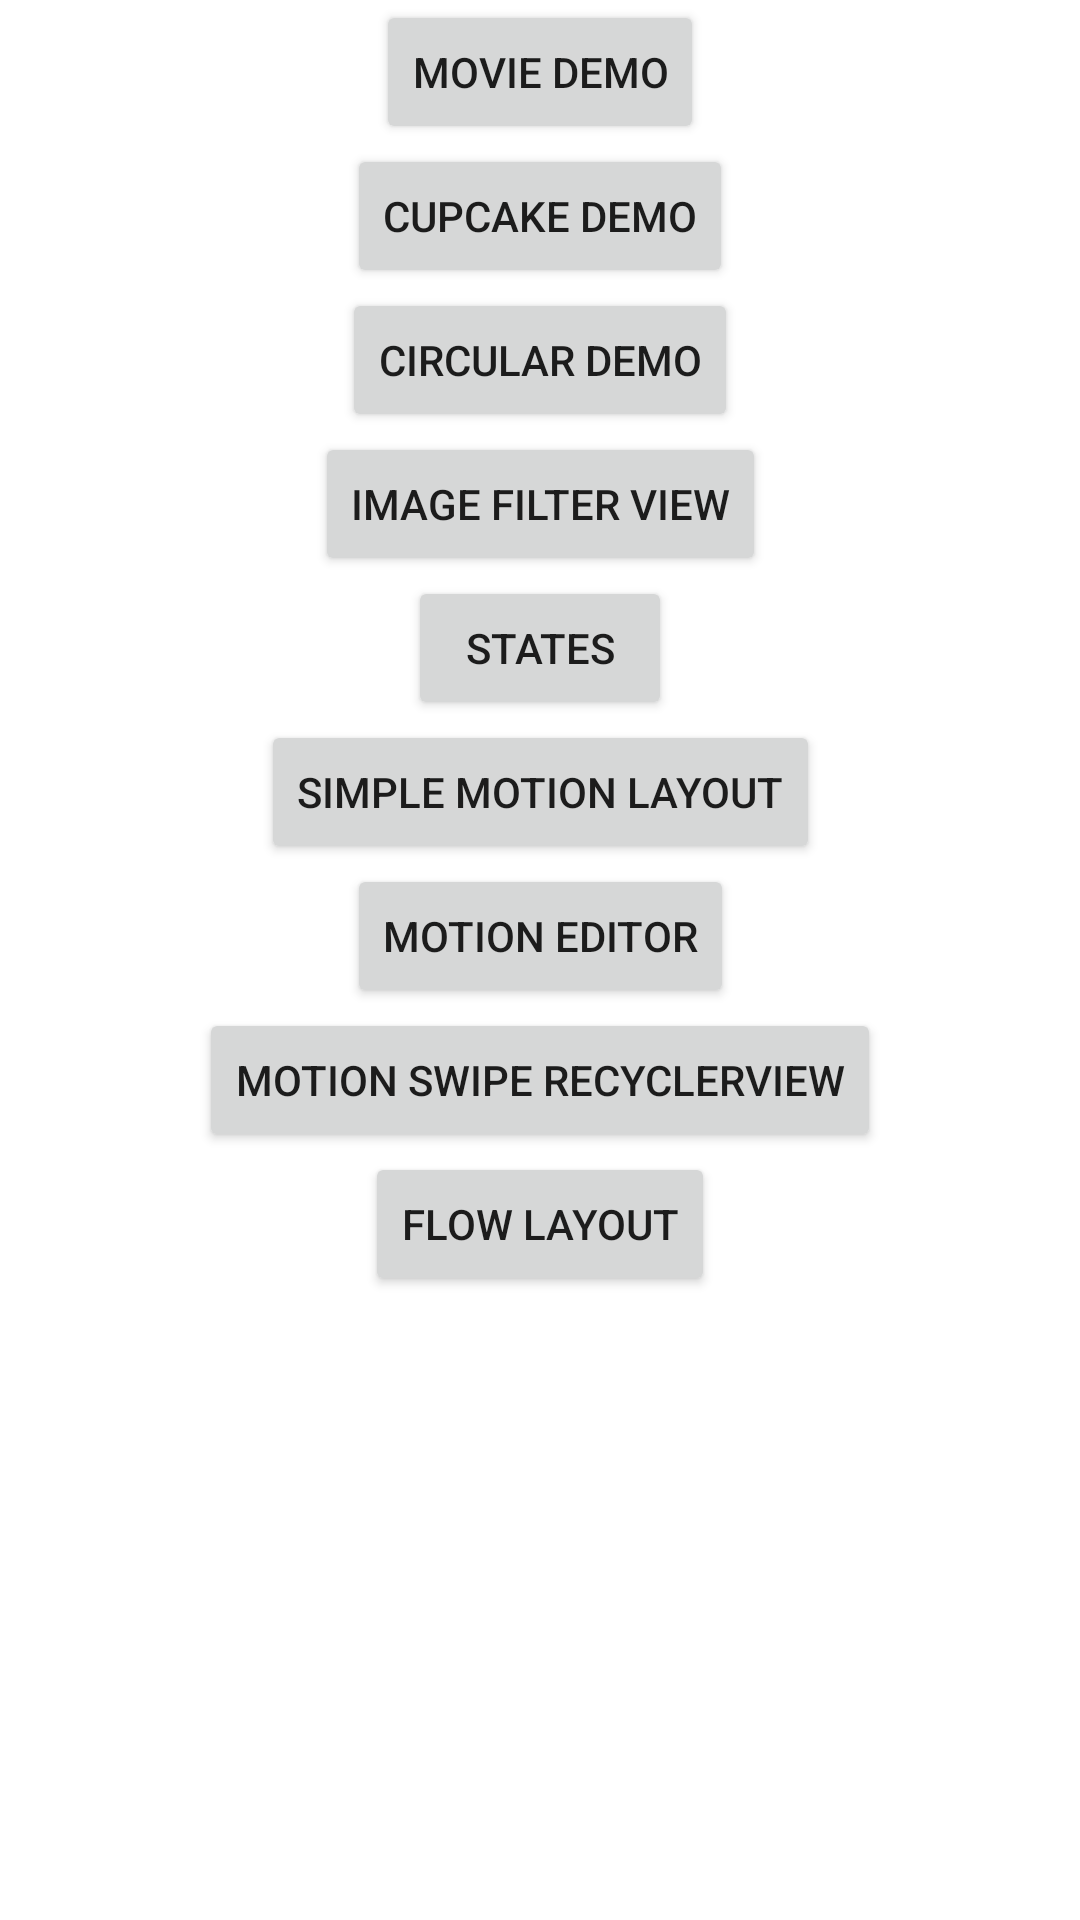

The Android layout XML behind this screen, and the referenced resources:
<!-- AndroidManifest.xml: application theme AppTheme -->
<!-- res/layout/activity_main.xml -->
<?xml version="1.0" encoding="utf-8"?>
<androidx.constraintlayout.widget.ConstraintLayout xmlns:android="http://schemas.android.com/apk/res/android"
    xmlns:app="http://schemas.android.com/apk/res-auto"
    xmlns:tools="http://schemas.android.com/tools"
    android:layout_width="match_parent"
    android:layout_height="match_parent"
    tools:context=".MainActivity">

    <Button
        android:id="@+id/button_flow"
        android:layout_width="wrap_content"
        android:layout_height="wrap_content"
        android:text="Flow Layout"
        app:layout_constraintBottom_toBottomOf="parent"
        app:layout_constraintEnd_toEndOf="parent"
        app:layout_constraintStart_toStartOf="parent"
        app:layout_constraintTop_toBottomOf="@+id/button_swipe_recyclerview" />

    <Button
        android:id="@+id/button_movie"
        android:layout_width="wrap_content"
        android:layout_height="wrap_content"
        android:text="Movie Demo"
        app:layout_constraintBottom_toTopOf="@+id/button_cupcake"
        app:layout_constraintEnd_toEndOf="parent"
        app:layout_constraintStart_toStartOf="parent"
        app:layout_constraintTop_toTopOf="parent"
        app:layout_constraintVertical_bias="0.0"
        app:layout_constraintVertical_chainStyle="packed" />

    <Button
        android:id="@+id/button_cupcake"
        android:layout_width="wrap_content"
        android:layout_height="wrap_content"
        android:text="Cupcake Demo"
        app:layout_constraintBottom_toTopOf="@+id/button_circular_demo"
        app:layout_constraintEnd_toEndOf="parent"
        app:layout_constraintStart_toStartOf="parent"
        app:layout_constraintTop_toBottomOf="@+id/button_movie" />

    <Button
        android:id="@+id/button_circular_demo"
        android:layout_width="wrap_content"
        android:layout_height="wrap_content"
        android:text="Circular Demo"
        app:layout_constraintBottom_toTopOf="@+id/button_image_filter_view"
        app:layout_constraintEnd_toEndOf="parent"
        app:layout_constraintStart_toStartOf="parent"
        app:layout_constraintTop_toBottomOf="@+id/button_cupcake" />

    <Button
        android:id="@+id/button_image_filter_view"
        android:layout_width="wrap_content"
        android:layout_height="wrap_content"
        android:text="Image Filter View"
        app:layout_constraintBottom_toTopOf="@+id/button_ci_states"
        app:layout_constraintEnd_toEndOf="parent"
        app:layout_constraintStart_toStartOf="parent"
        app:layout_constraintTop_toBottomOf="@+id/button_circular_demo" />

    <Button
        android:id="@+id/button_ci_states"
        android:layout_width="wrap_content"
        android:layout_height="wrap_content"
        android:text="States"
        app:layout_constraintBottom_toTopOf="@+id/button_simple_motion_layout"
        app:layout_constraintEnd_toEndOf="parent"
        app:layout_constraintStart_toStartOf="parent"
        app:layout_constraintTop_toBottomOf="@+id/button_image_filter_view" />

    <Button
        android:id="@+id/button_swipe_recyclerview"
        android:layout_width="wrap_content"
        android:layout_height="wrap_content"
        android:text="Motion Swipe Recyclerview"
        app:layout_constraintBottom_toTopOf="@+id/button_flow"
        app:layout_constraintEnd_toEndOf="parent"
        app:layout_constraintStart_toStartOf="parent"
        app:layout_constraintTop_toBottomOf="@+id/button_motin_editor" />

    <Button
        android:id="@+id/button_simple_motion_layout"
        android:layout_width="wrap_content"
        android:layout_height="wrap_content"
        android:text="Simple Motion layout"
        app:layout_constraintBottom_toTopOf="@+id/button_motin_editor"
        app:layout_constraintEnd_toEndOf="parent"
        app:layout_constraintStart_toStartOf="parent"
        app:layout_constraintTop_toBottomOf="@+id/button_ci_states" />

    <Button
        android:id="@+id/button_motin_editor"
        android:layout_width="wrap_content"
        android:layout_height="wrap_content"
        android:text="Motion Editor"
        app:layout_constraintBottom_toTopOf="@+id/button_swipe_recyclerview"
        app:layout_constraintEnd_toEndOf="parent"
        app:layout_constraintStart_toStartOf="parent"
        app:layout_constraintTop_toBottomOf="@+id/button_simple_motion_layout" />

</androidx.constraintlayout.widget.ConstraintLayout>
<!-- resources referenced by this layout -->
<resources>
  <color name="colorPrimary">#6200EE</color>
  <color name="colorPrimaryDark">#3700B3</color>
  <color name="colorAccent">#03DAC5</color>
  <color name="white">#FFFFFF</color>
  <style name="MyTextAppearance.H1" parent="TextAppearance.MaterialComponents.Headline1">
          <item name="fontFamily">@font/vazir</item>
          <item name="android:fontFamily">@font/vazir</item>
      </style>
  <style name="MyTextAppearance.H2" parent="TextAppearance.MaterialComponents.Headline2">
          <item name="fontFamily">@font/vazir</item>
          <item name="android:fontFamily">@font/vazir</item>
      </style>
  <style name="MyTextAppearance.H3" parent="TextAppearance.MaterialComponents.Headline3">
          <item name="fontFamily">@font/vazir</item>
          <item name="android:fontFamily">@font/vazir</item>
      </style>
  <style name="MyTextAppearance.H4" parent="TextAppearance.MaterialComponents.Headline4">
          <item name="fontFamily">@font/vazir</item>
          <item name="android:fontFamily">@font/vazir</item>
      </style>
  <style name="MyTextAppearance.H5" parent="TextAppearance.MaterialComponents.Headline5">
          <item name="fontFamily">@font/vazir</item>
          <item name="android:fontFamily">@font/vazir</item>
      </style>
  <style name="MyTextAppearance.H6" parent="TextAppearance.MaterialComponents.Headline6">
          <item name="fontFamily">@font/vazir</item>
          <item name="android:fontFamily">@font/vazir</item>
      </style>
  <style name="MyTextAppearance.Subtitle1" parent="TextAppearance.MaterialComponents.Subtitle1">
          <item name="fontFamily">@font/vazir</item>
          <item name="android:fontFamily">@font/vazir</item>
      </style>
  <style name="MyTextAppearance.Subtitle2" parent="TextAppearance.MaterialComponents.Subtitle2">
          <item name="fontFamily">@font/vazir</item>
          <item name="android:fontFamily">@font/vazir</item>
      </style>
  <style name="MyTextAppearance.Body1" parent="TextAppearance.MaterialComponents.Body1">
          <item name="fontFamily">@font/vazir</item>
          <item name="android:fontFamily">@font/vazir</item>
      </style>
  <style name="MyTextAppearance.Body2" parent="TextAppearance.MaterialComponents.Body2">
          <item name="fontFamily">@font/vazir</item>
          <item name="android:fontFamily">@font/vazir</item>
      </style>
  <style name="MyTextAppearance.Button" parent="TextAppearance.MaterialComponents.Button">
          <item name="fontFamily">@font/vazir</item>
          <item name="android:fontFamily">@font/vazir</item>
      </style>
  <style name="MyTextView" parent="Widget.MaterialComponents.TextView">
          <item name="android:textAppearance">@style/MyTextAppearance.Body2</item>
      </style>
</resources>
